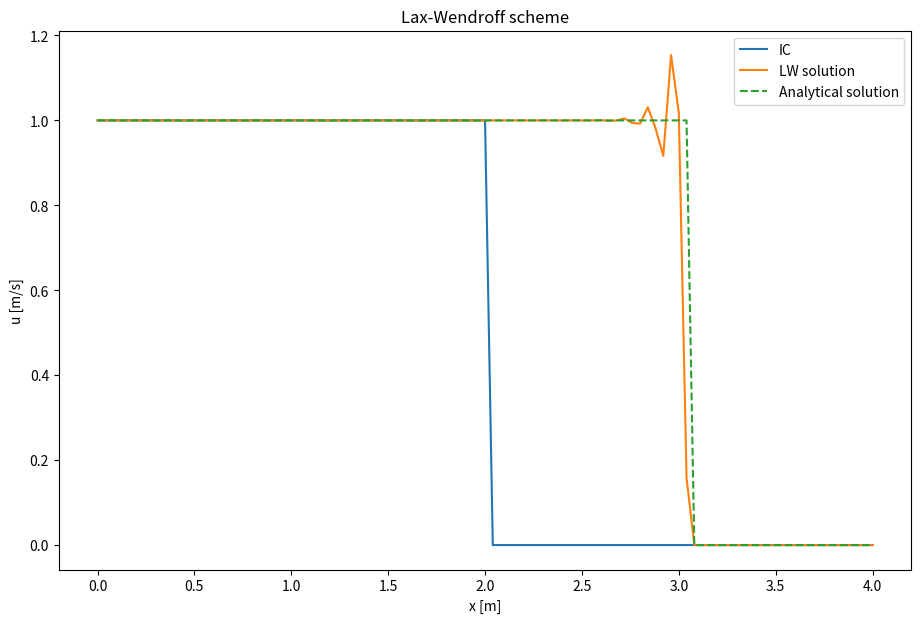

Write Python code to recreate this figure.
# 1D Burgers eqn for flow with a step function as IC
#Lax-Wendroff scheme

import numpy
from matplotlib import pyplot

#domain def
nx=101
tmax=2
xmax=4
sigma=0.5
sigma_an=2


dx=xmax/(nx-1)
dt=sigma*dx
nt=int((tmax/dt)+1)


dt_an = dx/0.5
nt_an = int((tmax/dt_an)+1)


x=numpy.linspace(0,xmax,nx)

#IC
u=numpy.zeros(nx)
u[0:int(2/dx)+1]=1

u_an=numpy.zeros(nx)
u_an[0:int(2/dx)+1]=1

#plotting IC
pyplot.figure(figsize=(11,7),dpi=300)
pyplot.plot(x,u,label='IC')


#Numerical solution
for n in range(nt):
    un=u.copy()
    Fn=(un**2)/2
    An=un
    
    u[1:-1]=un[1:-1]-(sigma/2)*(Fn[2:]-Fn[0:-2])+((sigma**2)/4)*(((An[2:]+An[1:-1])*(Fn[2:]-Fn[1:-1]))-(An[0:-2]+An[1:-1])*(Fn[1:-1]-Fn[0:-2]))
    
    
    #BC
    u[0]=1
    u[-1]=0
    
    
#Analytical Sol
for n in range(nt_an):
    un_an=u_an.copy()
    u_an[1:]=un_an[0:-1]
    
    #BC
    u_an[0]=1
    u_an[-1]=0
   
#plotting results

pyplot.plot(x,u,label='LW solution')
pyplot.plot(x,u_an,'--',label='Analytical solution')
pyplot.legend()
pyplot.xlabel('x [m]')
pyplot.ylabel('u [m/s]')
pyplot.title('Lax-Wendroff scheme')

